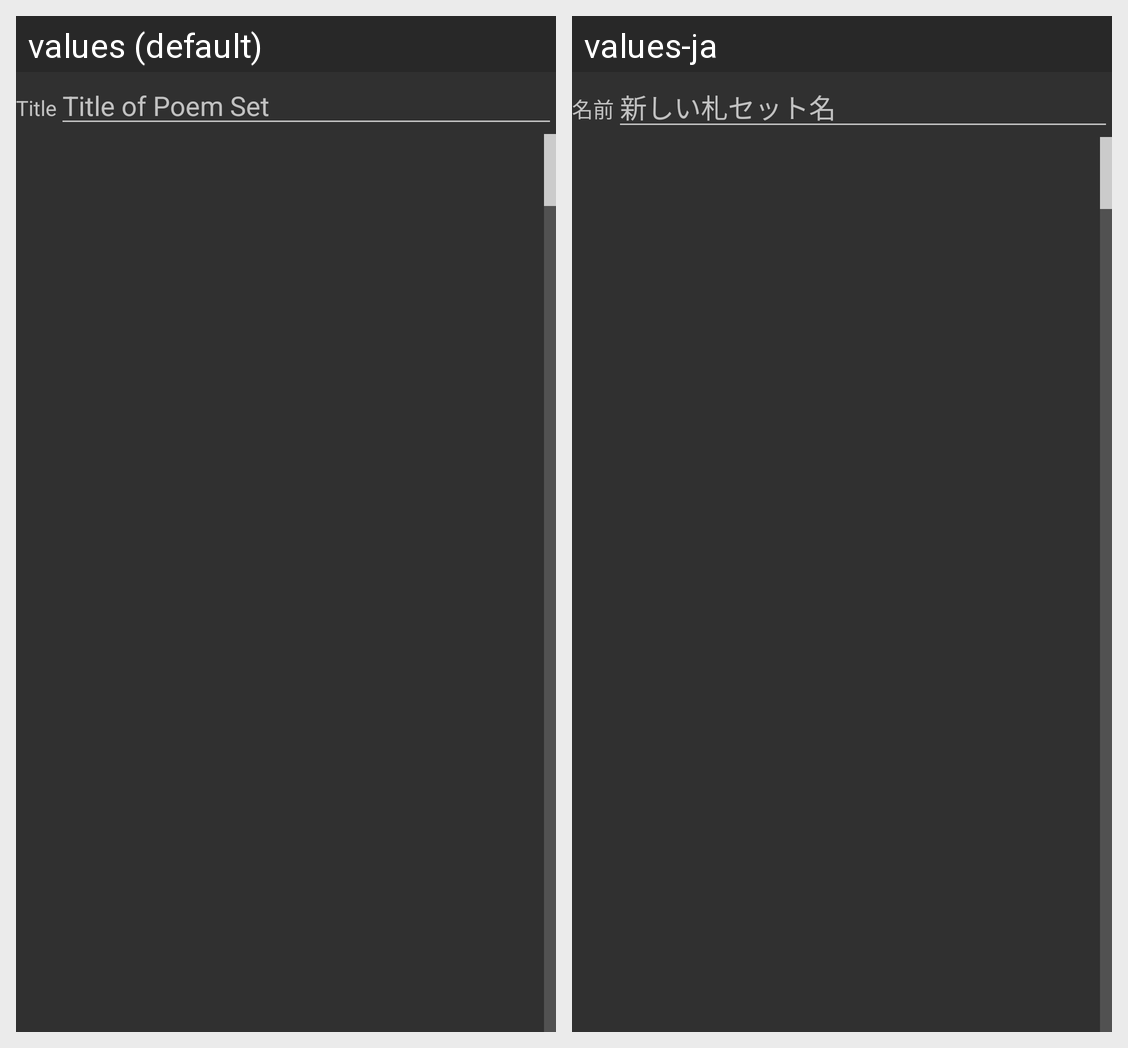

Locale-by-locale string values for the Android screen shown in this grid:
Android screen res/layout/fudaset_copymerge.xml rendered under 2 locales, left to right: values (default), values-ja. Device: Nexus 5 (rendered at 1080×1920; each locale shown at half size, 540×960, under a caption strip naming it); theme Wasuramoti.MainTheme.Black.
Strings drawn on this screen, with the default value and each locale's value (text and hints the layout hard-codes, and strings that could not be matched under every locale, appear in the picture but are not listed):

fudasetedit_name
  values: Title
  values-ja: 名前

fudasetedit_hint
  values: Title of Poem Set
  values-ja: 新しい札セット名
